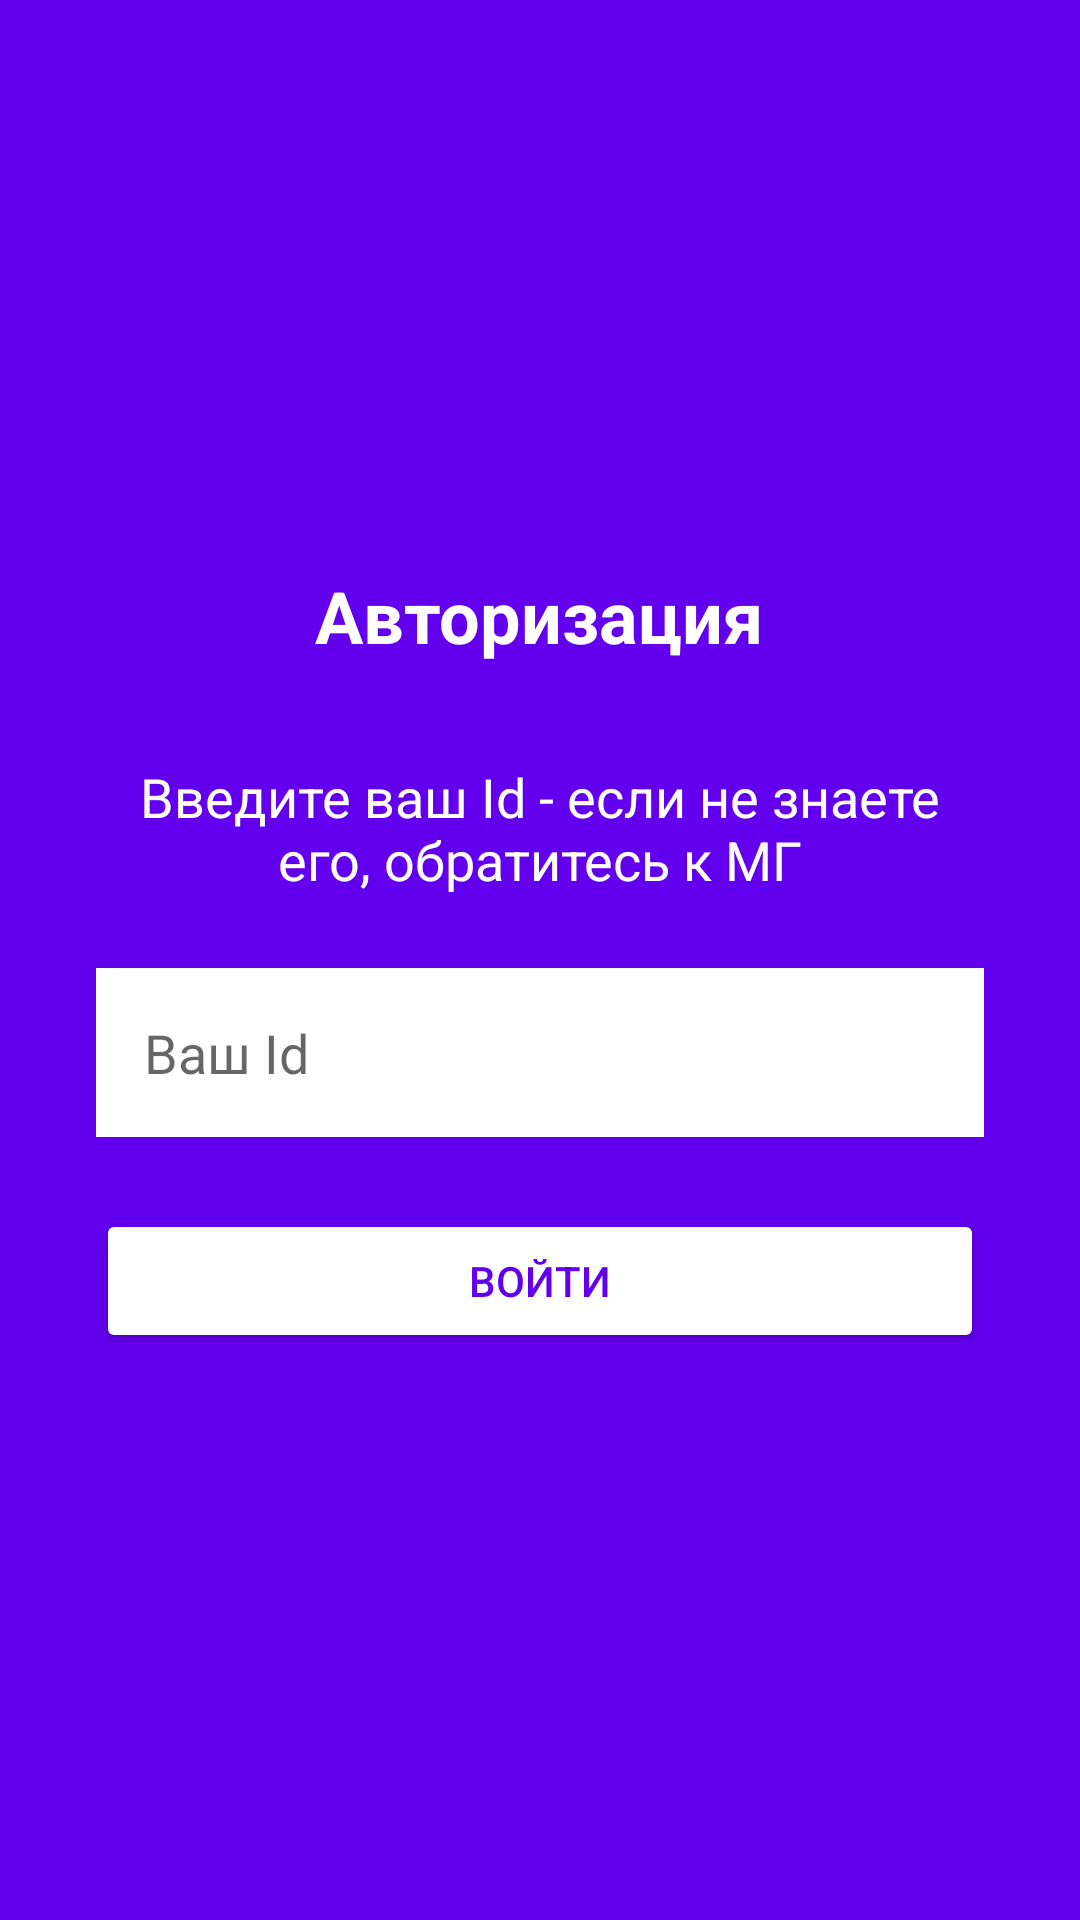

This screen was rendered from an Android layout file. Write that file and the resources it references.
<!-- AndroidManifest.xml: application theme Theme.Shift -->
<!-- res/layout/activity_auth.xml -->
<?xml version="1.0" encoding="utf-8"?>
<LinearLayout xmlns:android="http://schemas.android.com/apk/res/android"
    xmlns:app="http://schemas.android.com/apk/res-auto"
    android:layout_width="match_parent"
    android:layout_height="match_parent"
    android:orientation="vertical"
    android:background="?attr/colorPrimary">

    <LinearLayout
        android:layout_width="match_parent"
        android:layout_height="match_parent"
        android:orientation="vertical"
        android:gravity="center"
        android:padding="32dp">

        <TextView
            android:layout_width="wrap_content"
            android:layout_height="wrap_content"
            android:text="Авторизация"
            android:textSize="24sp"
            android:textStyle="bold"
            android:textColor="@color/white"
            android:textAlignment="center"
            android:layout_marginBottom="32dp"/>

        <TextView
            android:id="@+id/textViewAuthTitle"
            android:layout_width="wrap_content"
            android:layout_height="wrap_content"
            android:text="Введите ваш Id - если не знаете его, обратитесь к МГ"
            android:textSize="18sp"
            android:textColor="@color/white"
            android:textAlignment="center"
            android:layout_marginBottom="24dp"/>

        <EditText
            android:id="@+id/editTextUserId"
            android:layout_width="match_parent"
            android:layout_height="wrap_content"
            android:hint="Ваш Id"
            android:inputType="text"
            android:background="@android:color/white"
            android:padding="16dp"
            android:layout_marginBottom="24dp"/>

        <Button
            android:id="@+id/buttonLogin"
            android:layout_width="match_parent"
            android:layout_height="wrap_content"
            android:text="Войти"
            android:backgroundTint="@color/white"
            android:textColor="?attr/colorPrimary"/>

    </LinearLayout>
</LinearLayout>
<!-- resources referenced by this layout -->
<resources>
  <color name="white">#FFFFFFFF</color>
  <style name="Theme.Shift" parent="Theme.MaterialComponents.DayNight.NoActionBar">
          
          <item name="colorPrimary">@color/purple_500</item>
          <item name="colorPrimaryVariant">@color/purple_700</item>
          <item name="colorOnPrimary">@color/white</item>
          
          <item name="colorSecondary">@color/teal_200</item>
          <item name="colorSecondaryVariant">@color/teal_700</item>
          <item name="colorOnSecondary">@color/black</item>
          
          <item name="android:statusBarColor">?attr/colorPrimaryVariant</item>
          
      </style>
  <color name="purple_500">#FF6200EE</color>
  <color name="purple_700">#FF3700B3</color>
  <color name="teal_200">#FF03DAC5</color>
  <color name="teal_700">#FF018786</color>
  <color name="black">#FF000000</color>
</resources>
